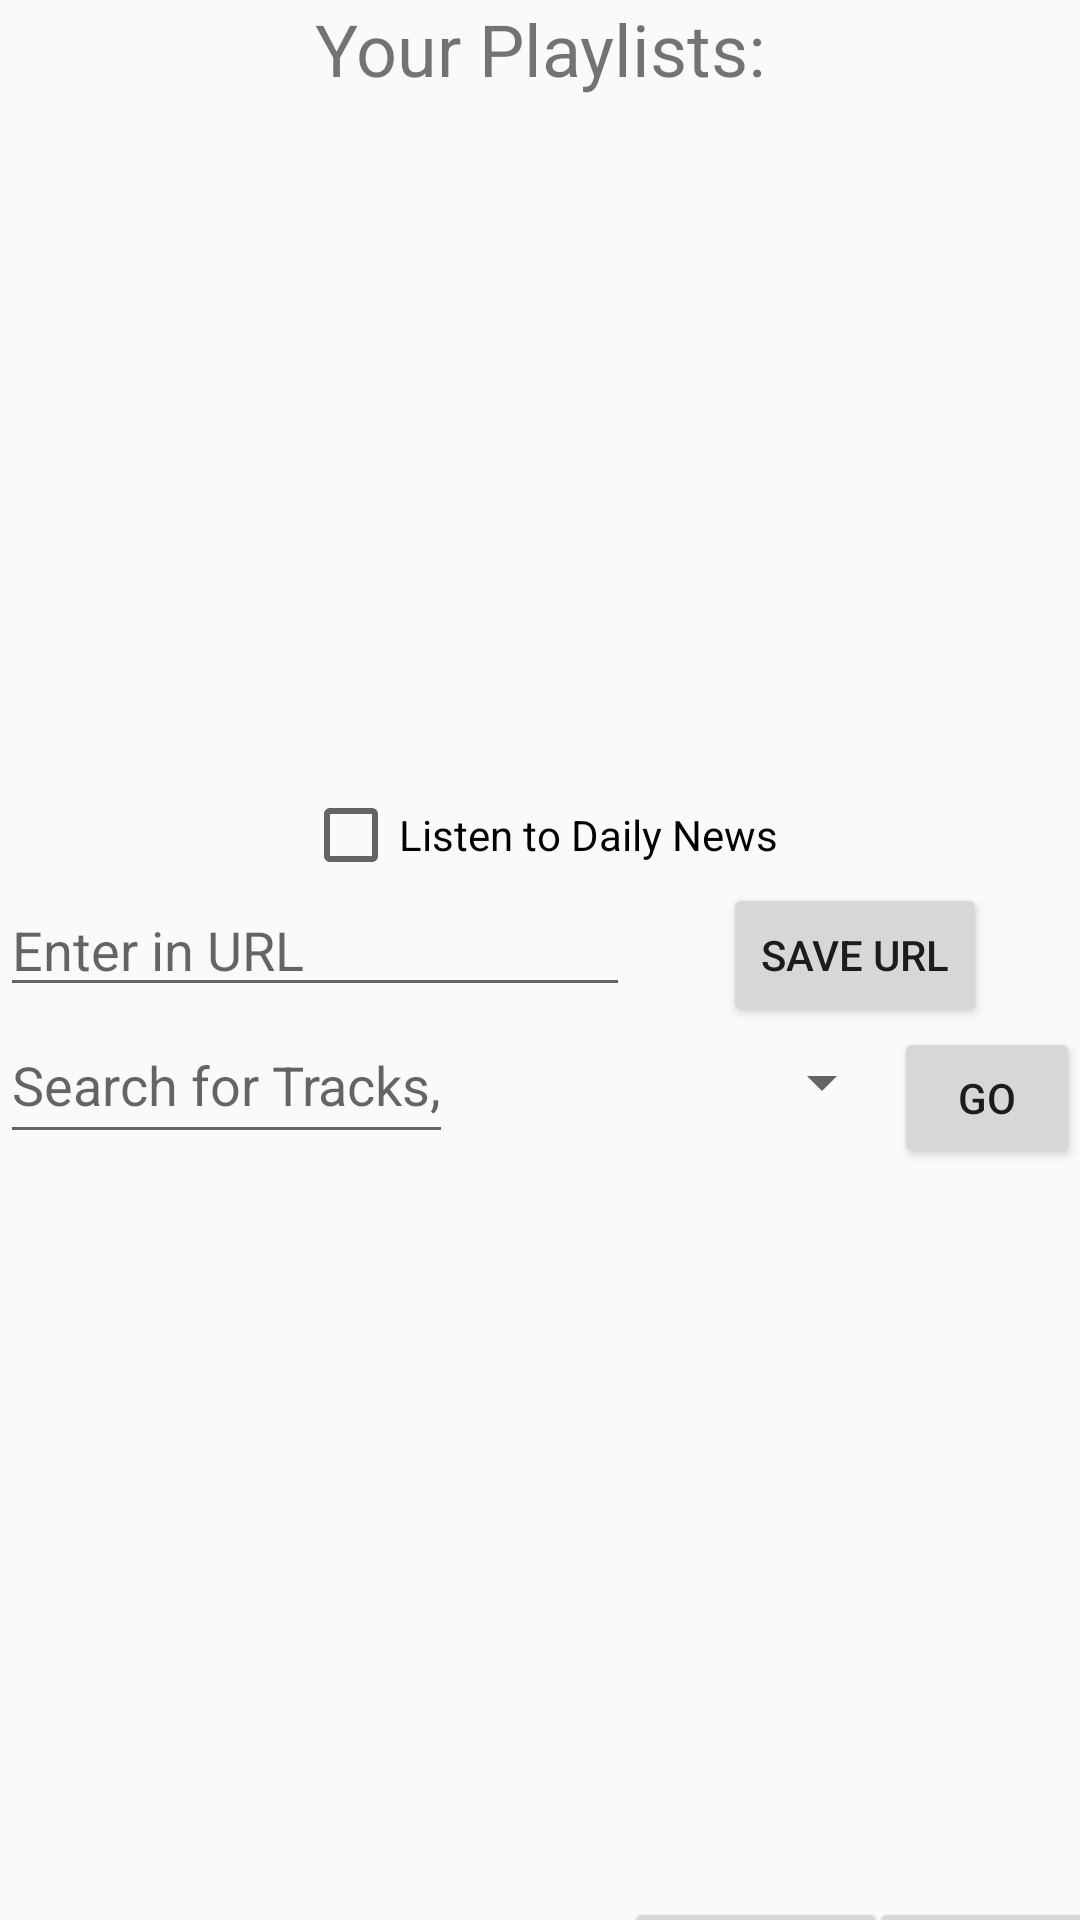

Produce the Android XML layout that renders to this screen, including the resource entries it uses.
<!-- AndroidManifest.xml: application theme AppTheme -->
<!-- res/layout/activity_use_spotify.xml -->
<?xml version="1.0" encoding="utf-8"?>

<androidx.constraintlayout.widget.ConstraintLayout xmlns:android="http://schemas.android.com/apk/res/android"
    xmlns:app="http://schemas.android.com/apk/res-auto"
    xmlns:tools="http://schemas.android.com/tools"
    android:layout_width="match_parent"
    android:layout_height="match_parent"
    tools:context=".UseSpotify">

    <Button
        android:id="@+id/btnSearch"
        android:layout_width="62dp"
        android:layout_height="47dp"
        android:onClick="Search"
        android:text="Go"
        app:layout_constraintEnd_toEndOf="parent"
        app:layout_constraintTop_toBottomOf="@+id/btnURL" />

    <Button
        android:id="@+id/btnURL"
        android:layout_width="wrap_content"
        android:layout_height="wrap_content"
        android:onClick="useURL"
        android:text="Save URL"
        app:layout_constraintBaseline_toBaselineOf="@+id/urlInput"
        app:layout_constraintEnd_toEndOf="parent"
        app:layout_constraintStart_toEndOf="@+id/urlInput" />

    <Button
        android:id="@+id/btnSaveURI"
        android:layout_width="wrap_content"
        android:layout_height="wrap_content"
        android:layout_marginTop="20dp"
        android:onClick="SaveURI"
        android:text="Save"
        app:layout_constraintBottom_toBottomOf="parent"
        app:layout_constraintStart_toEndOf="@+id/txtFinalPlaylist"
        app:layout_constraintTop_toBottomOf="@+id/recyclerView3"
        app:layout_constraintVertical_bias="0.0" />

    <Button
        android:id="@+id/btnClear"
        android:layout_width="wrap_content"
        android:layout_height="wrap_content"
        android:layout_marginStart="16dp"
        android:layout_marginEnd="8dp"
        android:onClick="Clear"
        android:text="Clear"
        app:layout_constraintBaseline_toBaselineOf="@+id/btnSaveURI"
        app:layout_constraintEnd_toEndOf="parent"
        app:layout_constraintHorizontal_bias="0.466"
        app:layout_constraintStart_toEndOf="@+id/btnSaveURI" />

    <EditText
        android:id="@+id/userInput"
        android:layout_width="0dp"
        android:layout_height="49dp"
        android:ems="10"
        android:hint="Search for Tracks, Playlists, Albums, Artists"
        android:inputType="textPersonName"
        app:layout_constraintEnd_toStartOf="@+id/spinner"
        app:layout_constraintHorizontal_bias="1.0"
        app:layout_constraintStart_toStartOf="parent"
        app:layout_constraintTop_toBottomOf="@+id/urlInput" />

    <EditText
        android:id="@+id/urlInput"
        android:layout_width="wrap_content"
        android:layout_height="wrap_content"
        android:ems="10"
        android:hint="Enter in URL "
        android:inputType="textPersonName"
        app:layout_constraintStart_toStartOf="parent"
        app:layout_constraintTop_toBottomOf="@+id/checkBoxNews" />

    <Spinner
        android:id="@+id/spinner"
        android:layout_width="147dp"
        android:layout_height="42dp"
        android:layout_marginTop="4dp"
        android:layout_marginBottom="7dp"
        android:spinnerMode="dropdown"
        app:layout_constraintBottom_toTopOf="@+id/recyclerView3"
        app:layout_constraintEnd_toStartOf="@+id/btnSearch"
        app:layout_constraintTop_toBottomOf="@+id/urlInput"
        app:layout_constraintVertical_bias="0.0" />

    <TextView
        android:id="@+id/txtFinalPlaylist"
        android:layout_width="200dp"
        android:layout_height="wrap_content"
        android:layout_marginStart="8dp"
        android:text="None "
        android:textSize="24sp"
        app:layout_constraintBaseline_toBaselineOf="@+id/btnSaveURI"
        app:layout_constraintStart_toStartOf="parent" />

    <TextView
        android:id="@+id/labUser"
        android:layout_width="wrap_content"
        android:layout_height="wrap_content"
        android:text="Your Playlists:"
        android:textSize="24sp"
        app:layout_constraintEnd_toEndOf="parent"
        app:layout_constraintStart_toStartOf="parent"
        app:layout_constraintTop_toTopOf="parent" />

    <androidx.recyclerview.widget.RecyclerView
        android:id="@+id/recyclerView3"
        android:layout_width="0dp"
        android:layout_height="223dp"
        app:layout_constraintEnd_toEndOf="parent"
        app:layout_constraintStart_toStartOf="parent"
        app:layout_constraintTop_toBottomOf="@+id/btnSearch" />

    <androidx.recyclerview.widget.RecyclerView
        android:id="@+id/recyclerView2"
        android:layout_width="0dp"
        android:layout_height="223dp"
        app:layout_constraintEnd_toEndOf="parent"
        app:layout_constraintStart_toStartOf="parent"
        app:layout_constraintTop_toBottomOf="@+id/labUser" />

    <CheckBox
        android:id="@+id/checkBoxNews"
        android:layout_width="wrap_content"
        android:layout_height="wrap_content"
        android:layout_marginTop="7dp"
        android:onClick="onCheckboxClicked"
        android:text="Listen to Daily News"
        app:layout_constraintEnd_toEndOf="parent"
        app:layout_constraintStart_toStartOf="parent"
        app:layout_constraintTop_toBottomOf="@+id/recyclerView2" />
</androidx.constraintlayout.widget.ConstraintLayout>
<!-- resources referenced by this layout -->
<resources>
  <style name="AppTheme" parent="Theme.AppCompat.Light.DarkActionBar">
          
          <item name="colorPrimary">@color/colorPrimary</item>
          <item name="colorPrimaryDark">@color/colorPrimaryDark</item>
          <item name="colorAccent">@color/colorAccent</item>
          <item name="windowActionBar">false</item>
          <item name="windowNoTitle">true</item>
      </style>
  <color name="colorPrimary">#2196F3</color>
  <color name="colorPrimaryDark">#0A70C1</color>
  <color name="colorAccent">#FFC107</color>
</resources>
